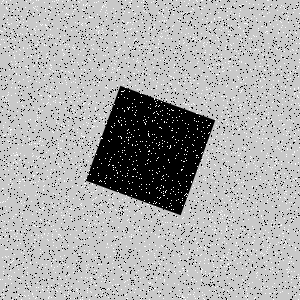

Values plotted in this chart, from the file beside it:
Type, X, Y
Salt, 148, 220
Salt, 124, 110
Salt, 83, 161
Salt, 277, 24
Salt, 264, 286
Salt, 58, 194
Salt, 154, 99
Salt, 261, 252
Salt, 42, 43
Salt, 253, 228
Salt, 298, 97
Salt, 228, 259
Salt, 201, 33
Salt, 60, 178
Salt, 52, 239
Salt, 154, 263
Salt, 287, 133
Salt, 156, 279
Salt, 184, 195
Salt, 205, 76
Salt, 62, 42
Salt, 21, 203
Salt, 121, 289
Salt, 255, 122
Salt, 89, 143
Salt, 118, 97
Salt, 155, 288
Salt, 206, 106
Salt, 145, 164
Salt, 146, 41
Salt, 211, 212
Salt, 283, 129
Salt, 151, 29
Salt, 36, 81
Salt, 71, 209
Salt, 208, 259
Salt, 84, 136
Salt, 194, 187
Salt, 233, 235
Salt, 190, 11
Salt, 112, 88
Salt, 239, 16
Salt, 49, 73
Salt, 145, 124
Salt, 267, 162
Salt, 289, 269
Salt, 148, 159
Salt, 233, 43
Salt, 146, 171
Salt, 10, 279
Salt, 69, 216
Salt, 53, 260
Salt, 203, 298
Salt, 293, 40
Salt, 226, 86
Salt, 269, 198
Salt, 238, 209
Salt, 12, 299
Salt, 110, 211
Salt, 94, 207
... 8,940 more rows
